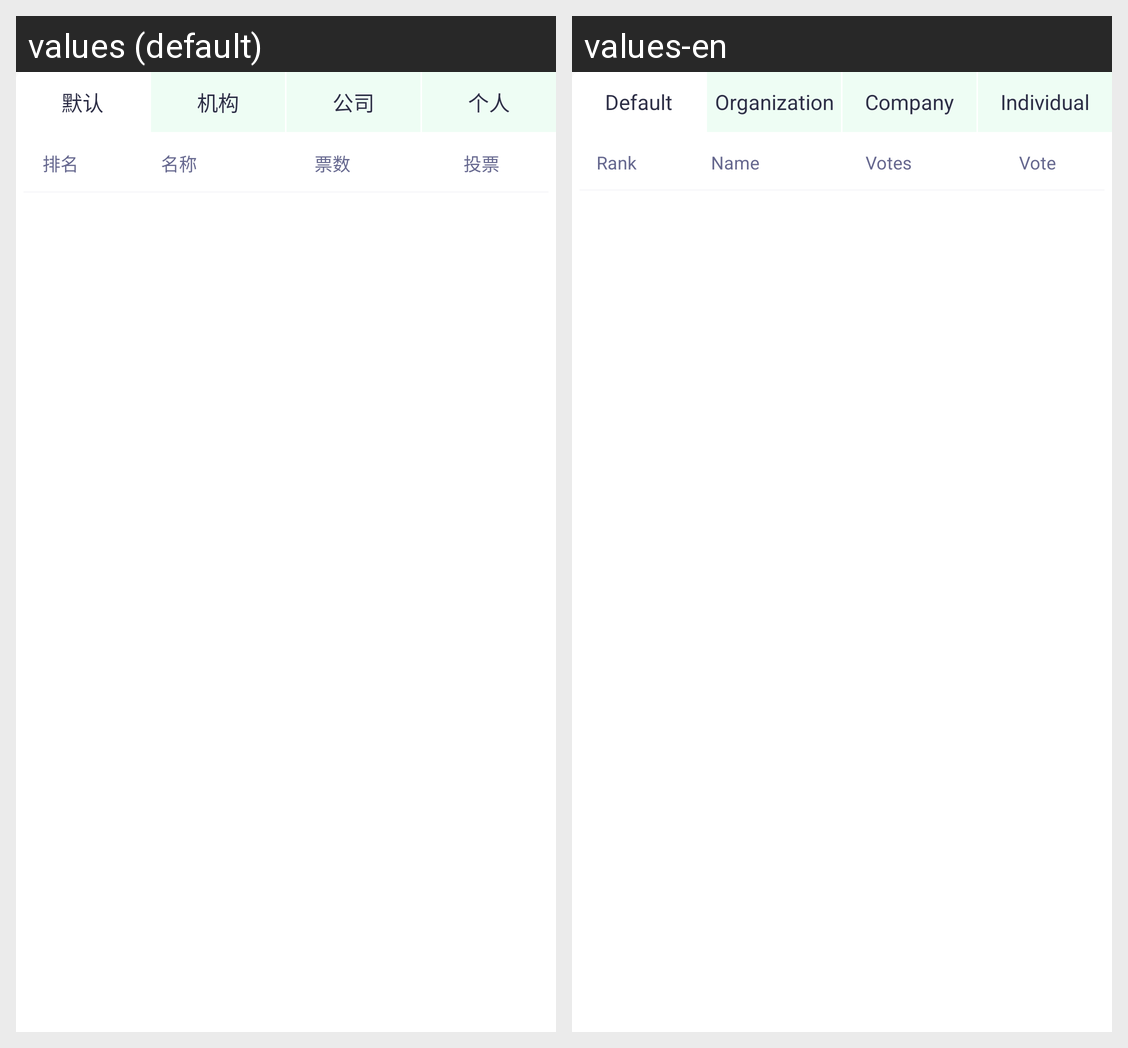

Locale-by-locale string values for the Android screen shown in this grid:
Android screen res/layout/view_vote_info_middle.xml rendered under 2 locales, left to right: values (default), values-en. Device: Nexus 5 (rendered at 1080×1920; each locale shown at half size, 540×960, under a caption strip naming it); theme AppTheme.NoActionBar.
Strings drawn on this screen, with the default value and each locale's value (text and hints the layout hard-codes, and strings that could not be matched under every locale, appear in the picture but are not listed):

activity_vote_txt_02
  values: 默认
  values-en: Default

activity_vote_txt_03
  values: 机构
  values-en: Organization

activity_vote_txt_04
  values: 公司
  values-en: Company

activity_vote_txt_05
  values: 个人
  values-en: Individual

activity_vote_txt_10
  values: 排名
  values-en: Rank

activity_vote_txt_11
  values: 名称
  values-en: Name

activity_vote_txt_12
  values: 票数
  values-en: Votes

activity_vote_txt_13
  values: 投票
  values-en: Vote
